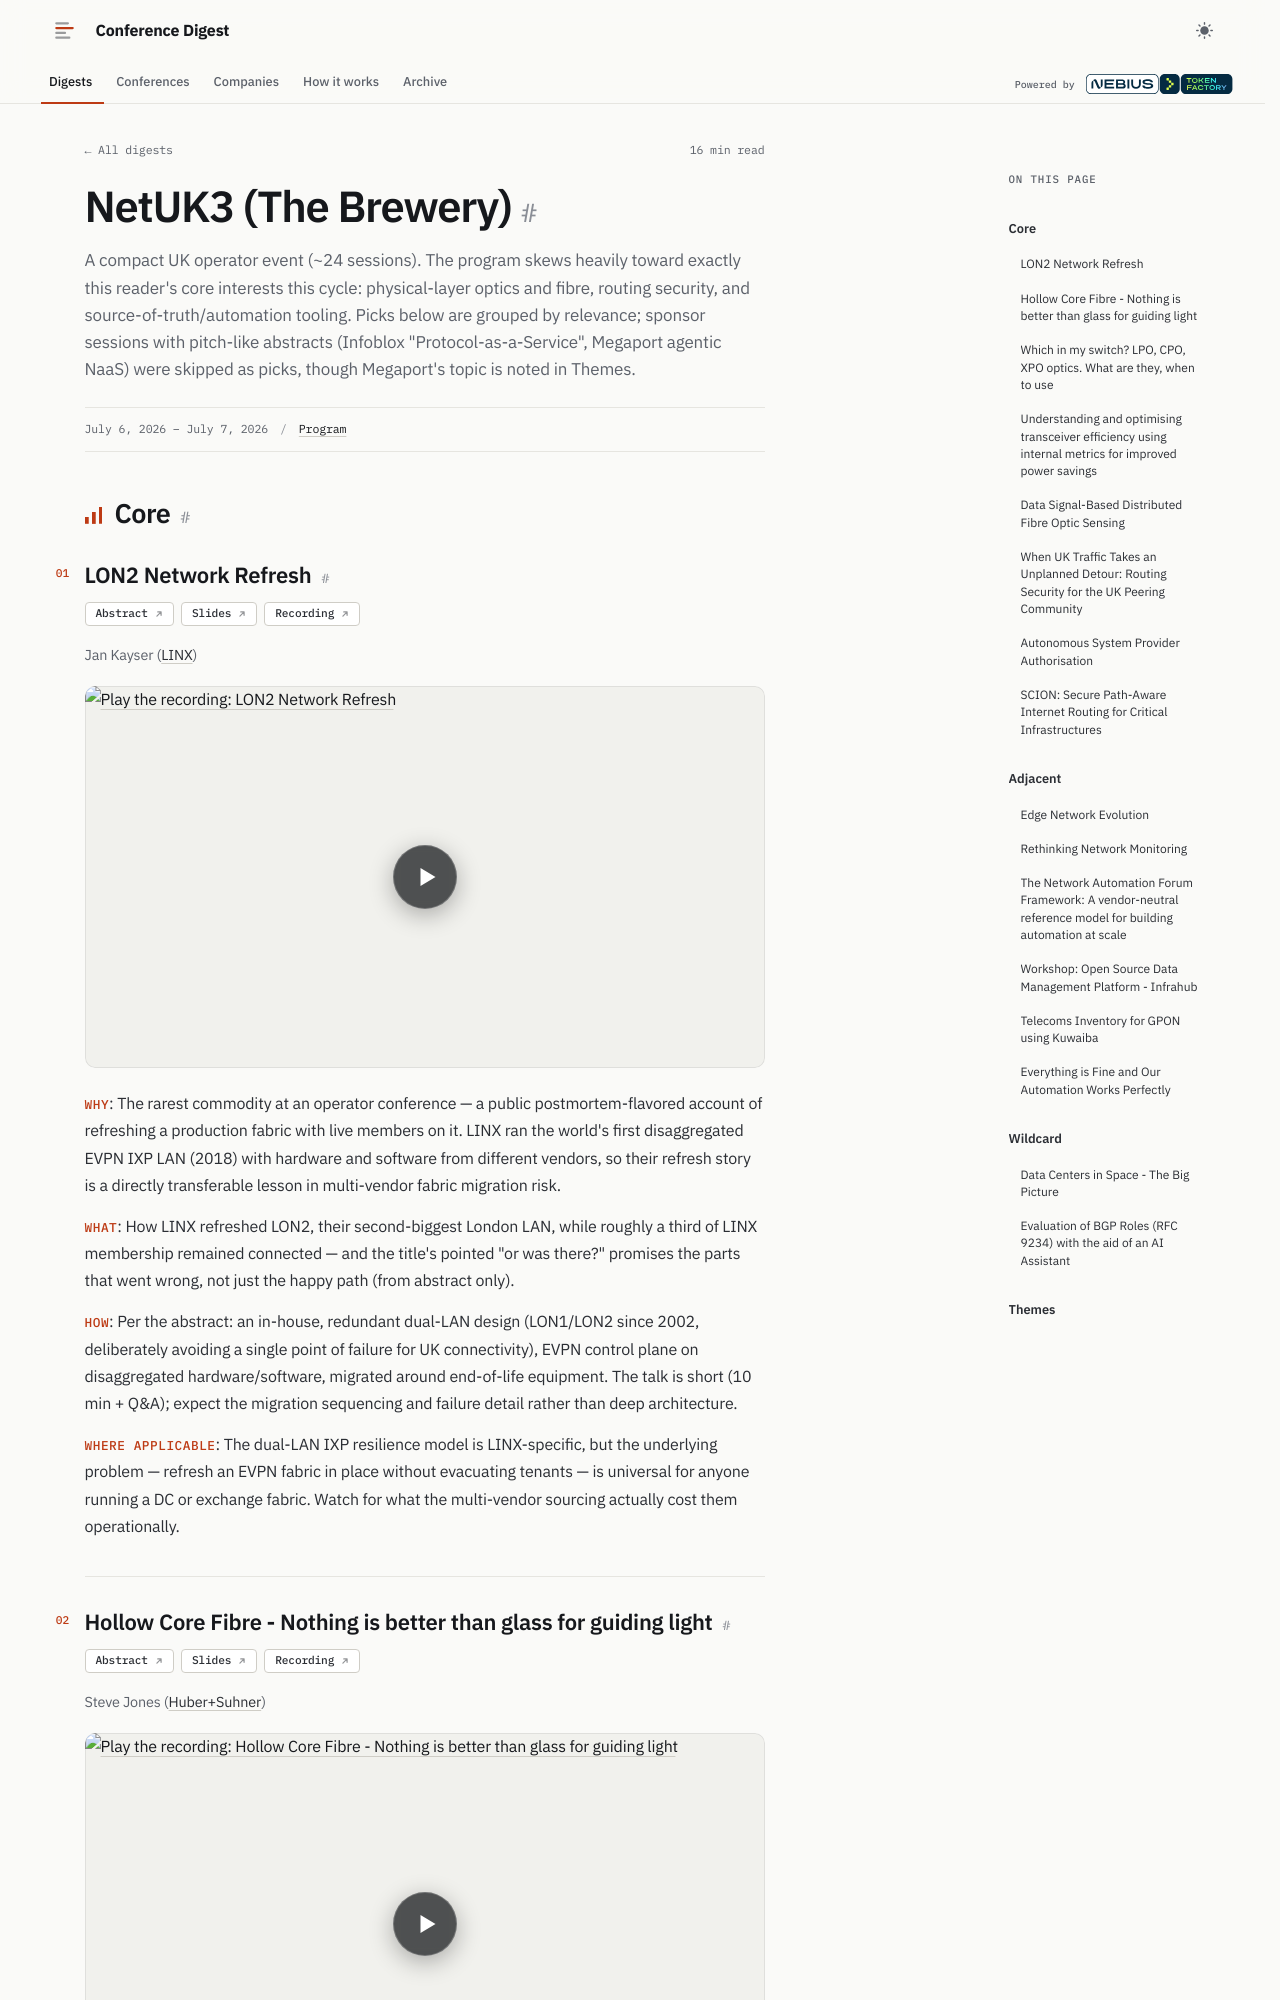

repository: hellt/conference-digest · page: netuk-3/index.html · generator: mkdocs

<!--
conference: NetUK3 (The Brewery)
type: operator
source_url: https://indico.netuk.org/event/3/
generated: 2026-11-03
registry_key: netuk-3
written_by: ToFaRev (zai-org/GLM-5.3)
-->

# NetUK3 (The Brewery)

A compact UK operator event (~24 sessions). The program skews heavily toward exactly this reader's core interests this cycle: physical-layer optics and fibre, routing security, and source-of-truth/automation tooling. Picks below are grouped by relevance; sponsor sessions with pitch-like abstracts (Infoblox "Protocol-as-a-Service", Megaport agentic NaaS) were skipped as picks, though Megaport's topic is noted in Themes.

## Core

### LON2 Network Refresh

**Links:** [Abstract](https://indico.netuk.org/event/3/contributions/58/) · [Slides](https://indico.netuk.org/event/3/contributions/58/attachments/58/222/LON2_V12.pptx) · [Recording](https://www.youtube.com/watch?v=_4ZZImbGu6g)

Jan Kayser (LINX)

- **Why**: The rarest commodity at an operator conference — a public postmortem-flavored account of refreshing a production fabric with live members on it. LINX ran the world's first disaggregated EVPN IXP LAN (2018) with hardware and software from different vendors, so their refresh story is a directly transferable lesson in multi-vendor fabric migration risk.
- **What**: How LINX refreshed LON2, their second-biggest London LAN, while roughly a third of LINX membership remained connected — and the title's pointed "or was there?" promises the parts that went wrong, not just the happy path (from abstract only).
- **How**: Per the abstract: an in-house, redundant dual-LAN design (LON1/LON2 since 2002, deliberately avoiding a single point of failure for UK connectivity), EVPN control plane on disaggregated hardware/software, migrated around end-of-life equipment. The talk is short (10 min + Q&A); expect the migration sequencing and failure detail rather than deep architecture.
- **Where applicable**: The dual-LAN IXP resilience model is LINX-specific, but the underlying problem — refresh an EVPN fabric in place without evacuating tenants — is universal for anyone running a DC or exchange fabric. Watch for what the multi-vendor sourcing actually cost them operationally.
